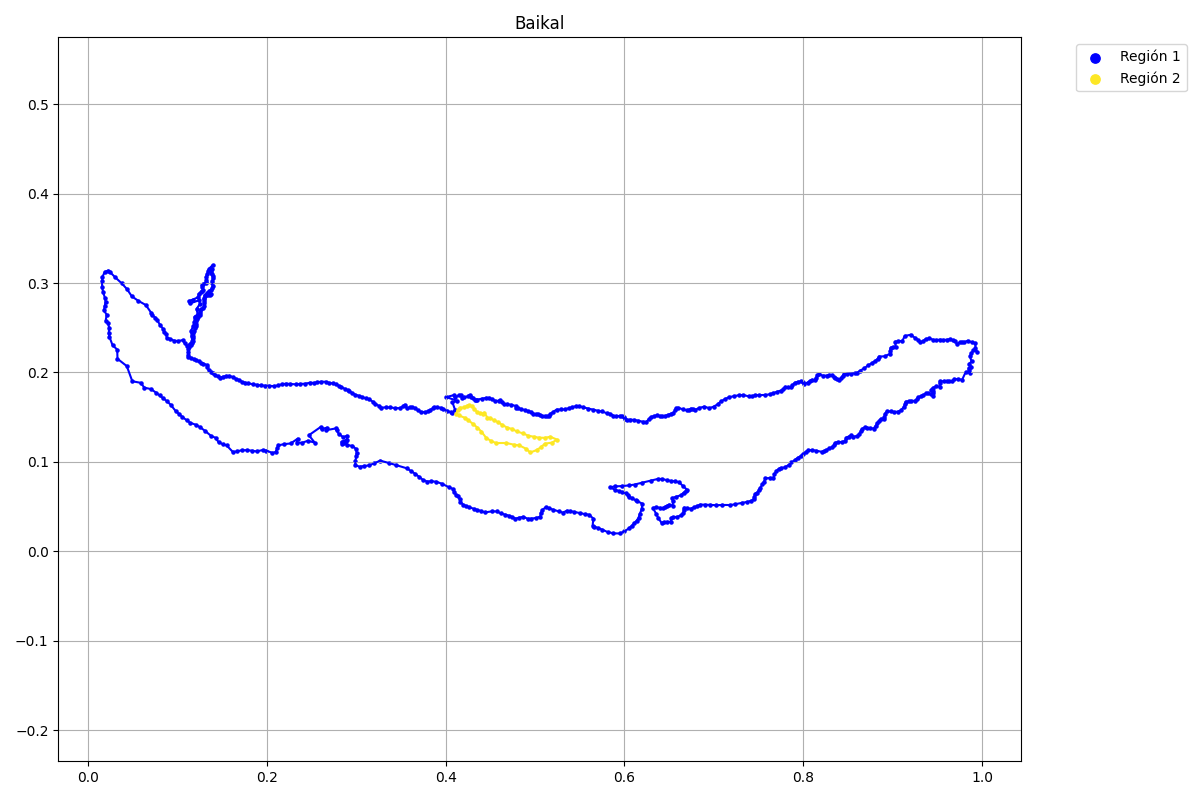

Source data for this figure (header and first rows):
x, y, flag
0.02465, 0.3122, 1
0.03061, 0.3062, 1
0.03765, 0.2997, 1
0.04361, 0.2932, 1
0.04902, 0.2851, 1
0.05606, 0.2802, 1
0.06473, 0.2754, 1
0.07069, 0.2667, 1
0.07186, 0.2638, 1
0.07539, 0.2614, 1
0.07732, 0.2586, 1
0.08074, 0.2529, 1
0.08374, 0.2491, 1
0.08545, 0.2452, 1
0.0878, 0.2426, 1
0.08802, 0.2389, 1
0.09165, 0.2375, 1
0.09626, 0.2356, 1
0.1009, 0.2351, 1
0.1063, 0.2362, 1
0.108, 0.2327, 1
0.1109, 0.2295, 1
0.1139, 0.232, 1
0.1167, 0.2346, 1
0.1158, 0.2404, 1
0.1153, 0.2468, 1
0.1179, 0.2518, 1
0.1189, 0.2568, 1
0.1191, 0.2623, 1
0.1227, 0.265, 1
0.1215, 0.271, 1
0.125, 0.2764, 1
0.1246, 0.2808, 1
0.1144, 0.2773, 1
0.1126, 0.2799, 1
0.1175, 0.2816, 1
0.1235, 0.2843, 1
0.1236, 0.2878, 1
0.126, 0.2898, 1
0.128, 0.2911, 1
0.1287, 0.2927, 1
0.128, 0.2957, 1
0.1273, 0.2974, 1
0.1291, 0.2991, 1
0.1315, 0.3004, 1
0.1323, 0.3013, 1
0.1324, 0.3038, 1
0.1318, 0.3066, 1
0.1333, 0.3103, 1
0.1344, 0.3129, 1
0.1356, 0.3162, 1
0.1394, 0.32, 1
0.1387, 0.316, 1
0.138, 0.313, 1
0.1372, 0.3113, 1
0.1384, 0.3098, 1
0.1394, 0.3077, 1
0.1397, 0.3054, 1
0.1393, 0.3028, 1
0.139, 0.3004, 1
... 671 more rows
